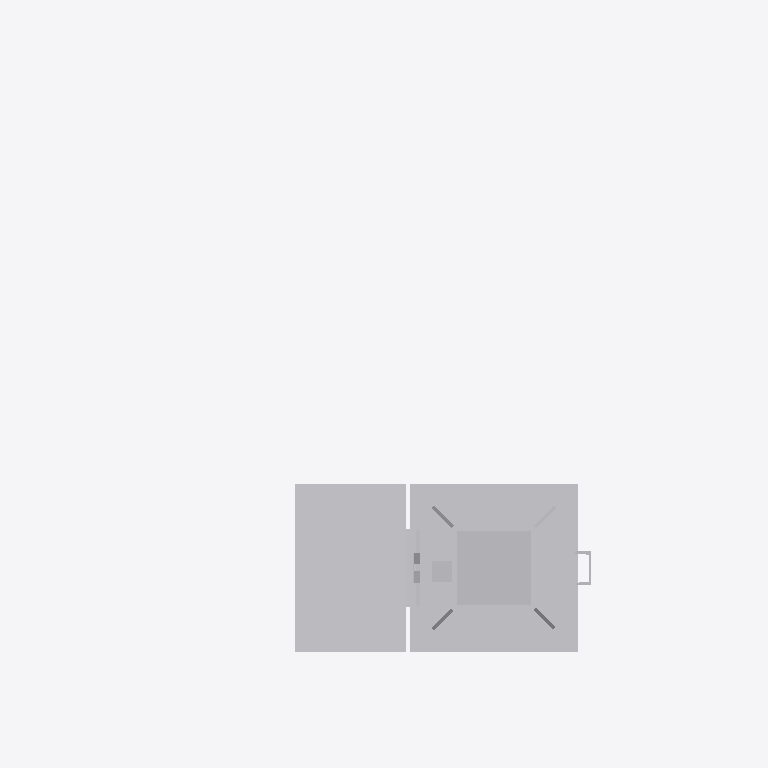
Plan cut of the same IFC building model at storey 'Ebene 1' (level 0.00 m, cut at 1.40 m), seen from above with north up, elements coloured by IFC class: 1 other element (light grey). Cut surfaces are drawn darker.
Extent 2.1 m × 1.6 m × 5.9 m (x, y, z). Storeys (1): Ebene 1 at 0.00 m. Elements (1): 1 IfcBuildingElementProxy.

HEADER;
FILE_DESCRIPTION(('ViewDefinition [CoordinationView_V2.0]'),'2;1');
FILE_NAME('','2022-09-20T11:46:23',(''),(''),'The EXPRESS Data Manager Version 5.02.0100.07 : ','20211019_1515(x64) - Exporter 20.2.60.15 - Defau','');
FILE_SCHEMA(('IFC2X3'));
ENDSEC;
DATA;
#104=IFCPROJECT('0xAKjJL6X9RhraMag8gVK8',#41,'',$,$,'','',(#96),#91);
#25678=IFCSITE('0xAKjJL6X9RhraMag8gVKA',#41,'Default',$,$,#25675,$,$,.ELEMENT.,(42,24,53,508911),(-71,-15,-29,-58837),0.0,$,$);
#114=IFCBUILDING('0xAKjJL6X9RhraMag8gVK9',#41,'',$,$,#32,$,'',.ELEMENT.,$,$,$);
#123=IFCBUILDINGSTOREY('0xAKjJL6X9RhraMaftLWnt',#41,'Ebene 1',$,'Ebene:Ebene 1',#121,$,'Ebene 1',.ELEMENT.,0.0);
#25641=IFCBUILDINGELEMENTPROXY('0qGngIxlr8h97a6849i_JT',#41,'S 8000.5.7-10_M3500-A1000-Zu-HS-R_LOD200-300:S 8000.5.7-10_M3500-A1000-Zu-HS-R_LOD200-300:3346',$,'S 8000.5.7-10_M3500-A1000-Zu-HS-R_LOD200-300:S 8000.5.7-10_M3500-A1000-Zu-HS-R_LOD200-300',#25639,#25634,'3346',$);
ENDSEC;
